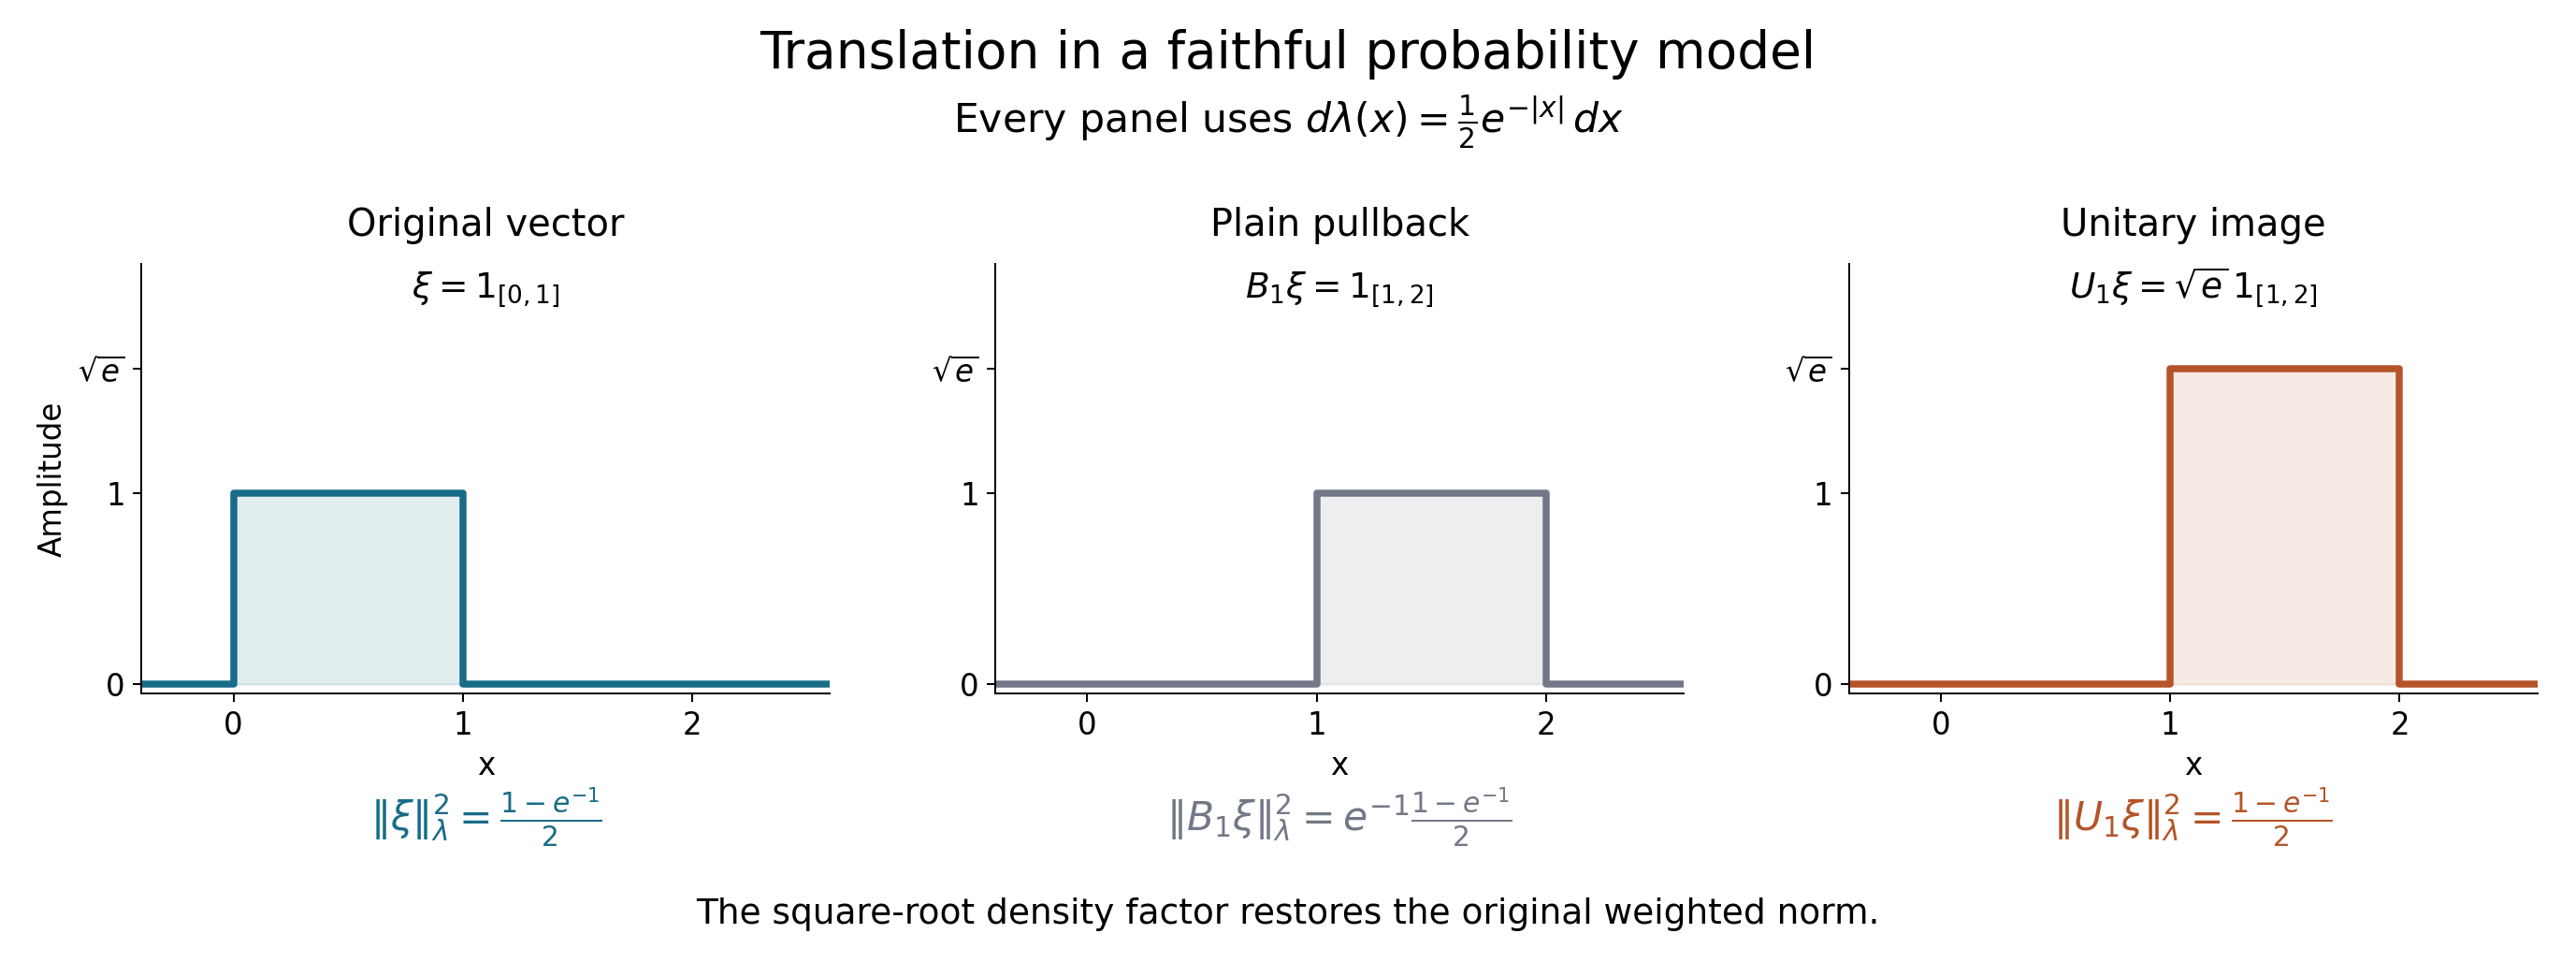

Python code for this plot:
"""Exact translation-probability example, OA-FLOW-L72 (PM1)-(PM12)."""
from pathlib import Path
import json
import math
import matplotlib
matplotlib.use("Agg")
import matplotlib.pyplot as plt

ROOT = Path(__file__).resolve().parent
STEM = "translation-probability"
DATA = {
    "space": "R",
    "measure_density": "rho(x)=exp(-abs(x))/2",
    "translation_t": 1,
    "Radon_Nikodym_derivative": "r_t(x)=exp(abs(x)-abs(x-t))",
    "unitary_action": "(U_t xi)(x)=sqrt(r_t(x))*xi(x-t)",
    "density_unitary": "(J xi)(x)=sqrt(rho(x))*xi(x)",
    "averaging_domain": "L_infinity(lambda) intersect L_1(dx)",
    "panels": [
        {"vector": "xi", "support": [0, 1], "amplitude_exact": "1",
         "squared_norm_exact": "(1-exp(-1))/2"},
        {"vector": "B_1 xi", "support": [1, 2], "amplitude_exact": "1",
         "squared_norm_exact": "exp(-1)*(1-exp(-1))/2"},
        {"vector": "U_1 xi", "support": [1, 2], "amplitude_exact": "sqrt(e)",
         "squared_norm_exact": "(1-exp(-1))/2"}
    ],
    "constant_vector_distance_squared": "2-2*(1+abs(t)/2)*exp(-abs(t)/2)",
    "proof_locator": "OA-FLOW-L72, (PM1)-(PM12)",
    "drawing": "Graphs show amplitudes. Norm labels are exact integrals against lambda."
}
(ROOT / (STEM + ".json")).write_text(
    json.dumps(DATA, ensure_ascii=False, indent=2) + "\n", encoding="utf-8"
)
plt.rcParams.update({
    "font.family": "DejaVu Sans", "font.size": 13,
    "svg.hashsalt": "oa-flow-translation-probability",
    "savefig.facecolor": "white"
})
fig, axes = plt.subplots(1, 3, figsize=(15.3, 5.8))
fig.suptitle("Translation in a faithful probability model", fontsize=22, y=.97)
fig.text(.5, .865, r"Every panel uses $d\lambda(x)=\frac{1}{2} e^{-|x|}\,dx$",
         fontsize=17, ha="center")
specs = [
    (0, 1, 1, "#186c88", "Original vector",
     r"$\xi=1_{[0,1]}$", r"$\|\xi\|_\lambda^2=\frac{1-e^{-1}}{2}$"),
    (1, 2, 1, "#727887", "Plain pullback",
     r"$B_1\xi=1_{[1,2]}$", r"$\|B_1\xi\|_\lambda^2=e^{-1}\frac{1-e^{-1}}{2}$"),
    (1, 2, math.sqrt(math.e), "#b55428", "Unitary image",
     r"$U_1\xi=\sqrt{e}\,1_{[1,2]}$", r"$\|U_1\xi\|_\lambda^2=\frac{1-e^{-1}}{2}$")
]
for ax, (a, b, height, color, title, formula, norm) in zip(axes, specs):
    ax.plot([-.4, a, a, b, b, 2.6], [0, 0, height, height, 0, 0], color=color, lw=3)
    ax.fill_between([a, b], [height, height], color=color, alpha=.12)
    ax.set(xlim=(-.4, 2.6), ylim=(-.05, 2.2), xlabel="x")
    ax.set_xticks([0, 1, 2]); ax.set_yticks([0, 1, math.sqrt(math.e)])
    ax.set_yticklabels(["0", "1", r"$\sqrt{e}$"])
    ax.spines[["top", "right"]].set_visible(False)
    ax.set_title(title, fontsize=16, pad=12)
    ax.text(1.1, 2.02, formula, ha="center", fontsize=15)
    ax.text(.5, -.32, norm, transform=ax.transAxes, ha="center", fontsize=17, color=color)
axes[0].set_ylabel("Amplitude")
fig.text(.5, .055, "The square-root density factor restores the original weighted norm.",
         ha="center", fontsize=15)
fig.subplots_adjust(left=.055, right=.985, bottom=.29, top=.73, wspace=.24)
fig.savefig(ROOT / (STEM + ".png"), dpi=180)
fig.savefig(ROOT / (STEM + ".svg"), metadata={"Date": None, "Creator": "OA-FLOW course project"})
plt.close(fig)
